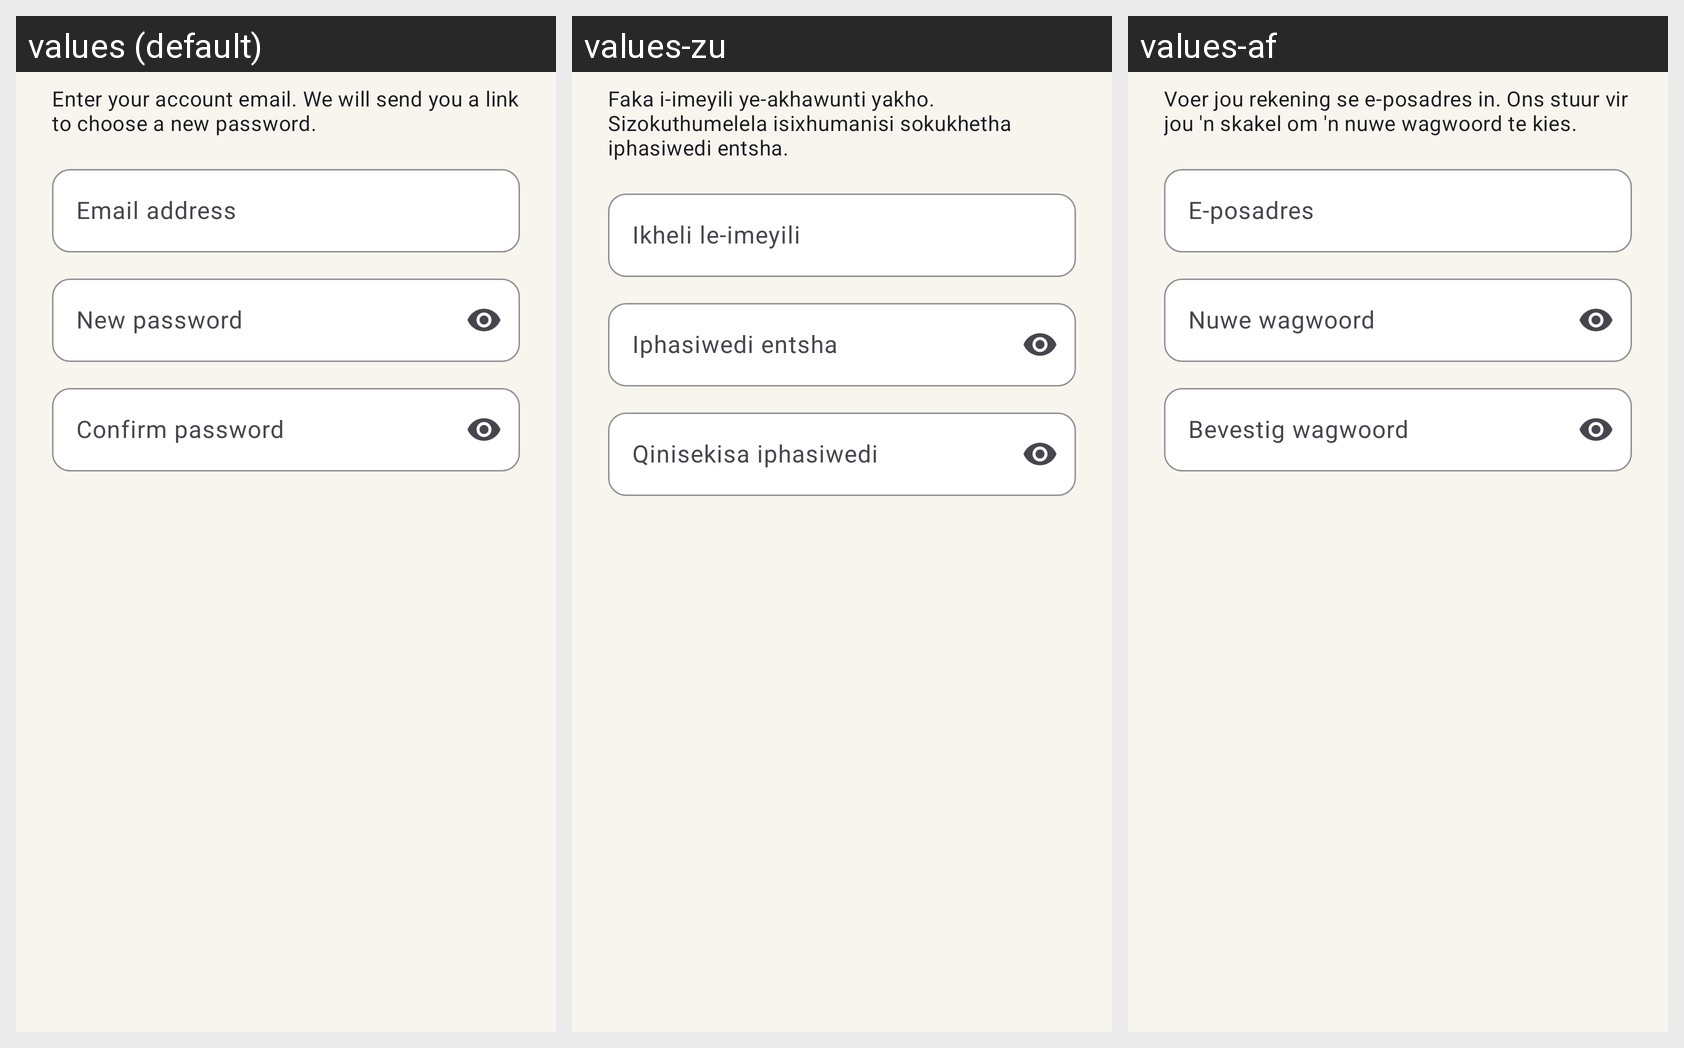

The Android screen above is rendered under several locales of the same app. Produce the string resources it draws, with the default and per-locale values.
Android screen res/layout/dialog_reset_password.xml rendered under 3 locales, left to right: values (default), values-zu, values-af. Device: Nexus 5 (rendered at 1080×1920; each locale shown at half size, 540×960, under a caption strip naming it); theme Theme.Decorra.
Strings drawn on this screen, with the default value and each locale's value (text and hints the layout hard-codes, and strings that could not be matched under every locale, appear in the picture but are not listed):

reset_message
  values: Enter your account email. We will send you a link to choose a new password.
  values-zu: Faka i-imeyili ye-akhawunti yakho. Sizokuthumelela isixhumanisi sokukhetha iphasiwedi entsha.
  values-af: Voer jou rekening se e-posadres in. Ons stuur vir jou 'n skakel om 'n nuwe wagwoord te kies.

email_address
  values: Email address
  values-zu: Ikheli le-imeyili
  values-af: E-posadres

new_password
  values: New password
  values-zu: Iphasiwedi entsha
  values-af: Nuwe wagwoord

confirm_password
  values: Confirm password
  values-zu: Qinisekisa iphasiwedi
  values-af: Bevestig wagwoord
